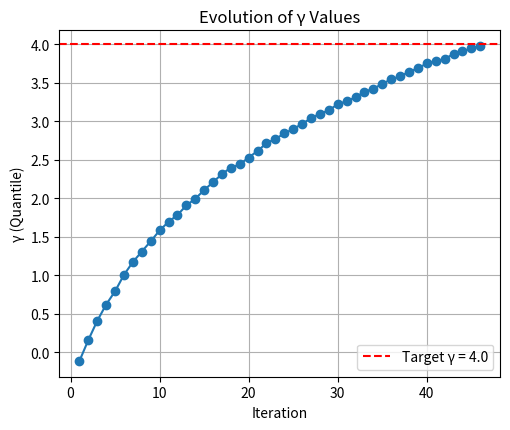
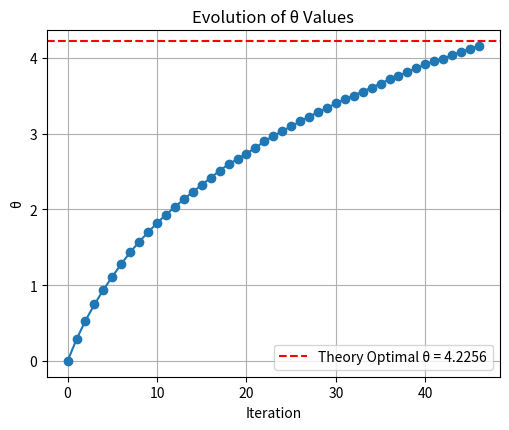

Here is the Python script that generated these plots, in order:
##==##==##==##==##==##==##==##==##==##==##==##==##==##==##==##==##==##
## Code for the book:                                               ##
## "Lectures on Monte Carlo Theory"                                 ##
## Authors: Paweł Lorek and Tomasz Rolski                           ##
## Affiliation: University of Wrocław                               ##
##                                                                  ##
## Publisher: Springer, 2025                                        ##
## Springer link: link.springer.com/book/9783032011893              ##
## Series: Probability Theory and  Stochastic Modelling             ##
## ISBN:  978-3-032-01189-3                                         ##
##                                                                  ##
## File: ch5_cross_entropy_normal_1D.py                             ##
##==##==##==##==##==##==##==##==##==##==##==##==##==##==##==##==##==##




"""
Cross-Entropy Method for Estimating P(X > γ_target) for X ~ N(0,1)

This script implements the cross-entropy (CE) method for rare event simulation (Example 1.50)
to estimate I = P(X > 4) using a family of proposal distributions N(θ,1). It performs the CE
iterations to obtain an optimal θ, then computes final estimates using three approaches:
  1. Crude Monte Carlo (CMC) with N(0,1),
  2. Importance Sampling (IS) using proposal N(γ_target, 1) with γ_target = 4 (default),
  3. IS using the optimal θ from the CE method.

The evolution of γ and θ during the CE procedure is plotted (Figure 18) and saved as PDF.
Results are displayed in a table using the tabulate package.
"""

import numpy as np
import matplotlib.pyplot as plt
from scipy.stats import norm
import argparse
import os
from numpy.random import default_rng, PCG64
from tabulate import tabulate
from scipy.optimize import minimize_scalar
from scipy.integrate import quad

def ParseArguments():
    parser = argparse.ArgumentParser(description="Cross-Entropy Method for Rare Event Simulation (Example 1.50)")
    parser.add_argument('--T', default="50", help="Maximum number of iterations (default: %(default)s)")
    parser.add_argument('--rho', default="0.55", help="Quantile level (default: %(default)s)")
    parser.add_argument('--R_prime', default="10000", help="Sample size for parameter updates (default: %(default)s)")
    parser.add_argument('--R', default="10000", help="Sample size for final estimation (default: %(default)s)")
    parser.add_argument('--gamma_target', default="4",
                        help="Target gamma value for stopping criteria (default: %(default)s)")
    parser.add_argument('--alpha', default="0.4", help="Smoothing parameter for update (default: %(default)s)")
    parser.add_argument('--results_path', default="results",
                        help="Folder for saving output figures (default: %(default)s)")
    parser.add_argument('--seed', default="31415", help="Seed for the PRNG (default: %(default)s)")
    args = parser.parse_args()
    return args


# Density functions for N(0,1) and N(theta,1)
def f0(x):
    return norm.pdf(x, loc=0, scale=1)


def f_theta(x, theta):
    return norm.pdf(x, loc=theta, scale=1)


def cross_entropy_step(theta_prime, R_prime, rho, rng):
    """
    Perform one cross-entropy step:
      - Draw samples from N(theta_prime,1)
      - Compute the (1-rho)-quantile, gamma_hat, of the samples.
      - Compute importance weights: w = f0(x)/f_theta(x, theta_prime)
      - Update theta_prime as the weighted average of samples above gamma_hat.
    """
    samples = rng.normal(loc=theta_prime, scale=1, size=R_prime)
    samples_sorted = np.sort(samples)
    gamma_hat = samples_sorted[int((1 - rho) * R_prime)]
    weights = f0(samples) / f_theta(samples, theta_prime)

    valid_mask = samples >= gamma_hat
    valid_samples = samples[valid_mask]
    valid_weights = weights[valid_mask]

    updated_theta = np.average(valid_samples, weights=valid_weights) if valid_samples.size > 0 else theta_prime
    return updated_theta, gamma_hat


def objective(theta, gamma_target):
    """
    Compute the objective function value:
       F(theta) = int_{x=gamma_target}^{inf} (x - theta)^2 * exp(-x^2/2) dx.

    Parameters:
        theta: float
            The parameter at which to evaluate the function.
        gamma_target: float
            The lower limit of integration.

    Returns:
        float: The value of the integral.
    """
    integrand = lambda x: (x - theta) ** 2 * np.exp(-x ** 2 / 2)
    val, _ = quad(integrand, gamma_target, np.inf)
    return val


def find_optimal_theta(gamma_target, theta_bounds=None):
    """
    Find theta^* that minimizes the objective function:
       F(theta) = int_{gamma_target}^{inf} (x - theta)^2 * exp(-x^2/2) dx.

    Parameters:
        gamma_target: float
            The lower limit of integration (e.g., 4).
        theta_bounds: tuple (optional)
            A tuple (theta_min, theta_max) specifying bounds for theta.
            If not provided, defaults to (gamma_target, gamma_target + 10).

    Returns:
        float: The optimal theta value.
    """
    if theta_bounds is None:
        theta_bounds = (gamma_target, gamma_target + 10)

    res = minimize_scalar(objective, args=(gamma_target,), bounds=theta_bounds, method='bounded')
    return res.x


def main():
    args = ParseArguments()
    T = int(args.T)
    rho = float(args.rho)
    R_prime = int(args.R_prime)
    R = int(args.R)
    gamma_target = float(args.gamma_target)
    alpha = float(args.alpha)
    results_path = args.results_path
    seed = None if args.seed.lower() == "none" else int(args.seed)

    os.makedirs(results_path, exist_ok=True)
    rng = default_rng(PCG64(seed=seed))



    # Cross-Entropy initialization: start with theta0 = 0.
    theta0 = 0.0
    theta_prime = theta0
    theta_history = [theta_prime]
    gamma_history = []


    print("Starting Cross-Entropy iterations with T =", T)
    t_final = T  # default if no early stop

    for t in range(1, T + 1):
        updated_theta, gamma_hat = cross_entropy_step(theta_prime, R_prime, rho, rng)
        # Check if gamma_hat exceeds gamma_target.
        if gamma_hat > gamma_target:
            t_final = t - 1
            break
        theta_prime = alpha * updated_theta + (1 - alpha) * theta_prime
        theta_history.append(np.round(theta_prime,3))
        gamma_history.append(np.round(gamma_hat,3))

    print("Consecutive thetas:\n", [float(x) for x in theta_history])
    print("Consecutive gammas:\n", [float(x) for x in gamma_history])
    print(">>>>>>>> ", len(theta_history),len(gamma_history))
    print("Final iteration:", t_final)

    theta_ce = theta_prime

    final_gamma = gamma_history[-1] if gamma_history else None
    print("\nCE method completed.")
    print(f"Final theta (optimal) from CE: {theta_ce:.4f}")
    # Find optimal theta numerically:
    theta_star = find_optimal_theta(gamma_target)
    print(f"Optimal theta^* (numercial sol. of eq) for gamma_target = {gamma_target}: {theta_star:.4f}")

    print(f"Final gamma from CE: {final_gamma:.4f}")


    I_true = 1-norm.cdf(gamma_target)
    print("I_true = P(X>",gamma_target,") = ", I_true)

    # ESTIMATIONS:

    # 1. Crude Monte Carlo (CMC) using N(0,1)
    samples_cmc = rng.normal(loc=0, scale=1, size=R)
    cmc_indicator = (samples_cmc > 4).astype(float)
    cmc_estimate = np.mean(cmc_indicator)
    cmc_variance = np.var(cmc_indicator, ddof=1) / R
    cmc_abs_err = np.abs(cmc_estimate-I_true)

    # 2. Importance Sampling with proposal N(gamma_target, 1) i.e. theta = 4.
    samples_theta_target = rng.normal(loc=gamma_target, scale=1, size=R)
    weights_theta_target = f0(samples_theta_target) / f_theta(samples_theta_target, gamma_target)
    is_target_estimate = np.mean(weights_theta_target * (samples_theta_target > 4))
    is_target_variance = np.var(weights_theta_target * (samples_theta_target > 4), ddof=1) / R
    is_abs_err = np.abs(is_target_estimate - I_true)

    # 4. Importance Sampling with proposal N(theta_star, 1) -- optimal solution (obtained numerically)
    samples_theta_star = rng.normal(loc=theta_star, scale=1, size=R)
    weights_theta_star = f0(samples_theta_star) / f_theta(samples_theta_star, theta_star)
    is_star_estimate = np.mean(weights_theta_star * (samples_theta_star > 4))
    is_star_variance = np.var(weights_theta_star * (samples_theta_star > 4), ddof=1) / R
    is_star_abs_err = np.abs(is_star_estimate - I_true)


    # 3. Importance Sampling with proposal N(theta_ce, 1) from CE.
    samples_theta_ce = rng.normal(loc=theta_ce, scale=1, size=R)
    weights_theta_ce = f0(samples_theta_ce) / f_theta(samples_theta_ce, theta_ce)
    is_ce_estimate = np.mean(weights_theta_ce * (samples_theta_ce > 4))
    is_ce_variance = np.var(weights_theta_ce * (samples_theta_ce > 4), ddof=1) / R
    is_ce_abs_err = np.abs(is_ce_estimate - I_true)

    # Build a results table using tabulate.
    results_table = [
        ["CMC (N(0,1))", f"{cmc_estimate:.6e}", f"{cmc_variance:.6e}", f"{cmc_abs_err:.6e}"],
        [f"IS with θ = {gamma_target:.2f}", f"{is_target_estimate:.6e}", f"{is_target_variance:.6e}", f"{is_abs_err:.6e}"],
        [f"IS with θ = {theta_ce:.4f} (CE)", f"{is_ce_estimate:.6e}", f"{is_ce_variance:.6e}", f"{is_ce_abs_err:.6e}"],
        [f"IS with θ = {theta_star:.4f} (opt)", f"{is_star_estimate:.6e}", f"{is_star_variance:.6e}", f"{is_star_abs_err:.6e}"]
    ]
    headers = ["Method", "Estimate", "Variance", "Absolute Error"]
    print("\nFinal Estimation Results for P(X > ", gamma_target,"):")
    print(tabulate(results_table, headers=headers, tablefmt="grid"))

    # ---------------------------
    # Plot evolution (Figure 18)
    # ---------------------------

    # Plot for γ values
    fig1, ax1 = plt.subplots(figsize=(5, 4))
    ax1.plot(range(1, len(gamma_history) + 1), gamma_history, marker='o', linestyle='-')
    ax1.axhline(y=gamma_target, color='r', linestyle='--', label=f"Target γ = {gamma_target}")
    ax1.grid(True)
    ax1.legend()
    fig1.tight_layout()
    fig1_out = os.path.join(results_path, "ch5_cross_entropy_normal_1D_gammas.pdf")
    plt.savefig(fig1_out, bbox_inches='tight')
    ax1.set_xlabel("Iteration")
    ax1.set_ylabel("γ (Quantile)")
    ax1.set_title("Evolution of γ Values")
    print("Saved γ evolution plot to", fig1_out)

    # Plot for θ values
    fig2, ax2 = plt.subplots(figsize=(5, 4))
    ax2.plot(range(len(theta_history)), theta_history, marker='o', linestyle='-')
    ax2.axhline(y=theta_star, color='r', linestyle='--', label=f"Theory Optimal θ = {np.round(theta_star, 4)}")
    ax2.grid(True)
    ax2.legend()
    fig2.tight_layout()
    fig2_out = os.path.join(results_path, "ch5_cross_entropy_normal_1D_thetas.pdf")
    plt.savefig(fig2_out, bbox_inches='tight')
    print("Saved θ evolution plot to", fig2_out)
    ax2.set_xlabel("Iteration")
    ax2.set_ylabel("θ")
    ax2.set_title("Evolution of θ Values")
    plt.show()


if __name__ == "__main__":
    main()
